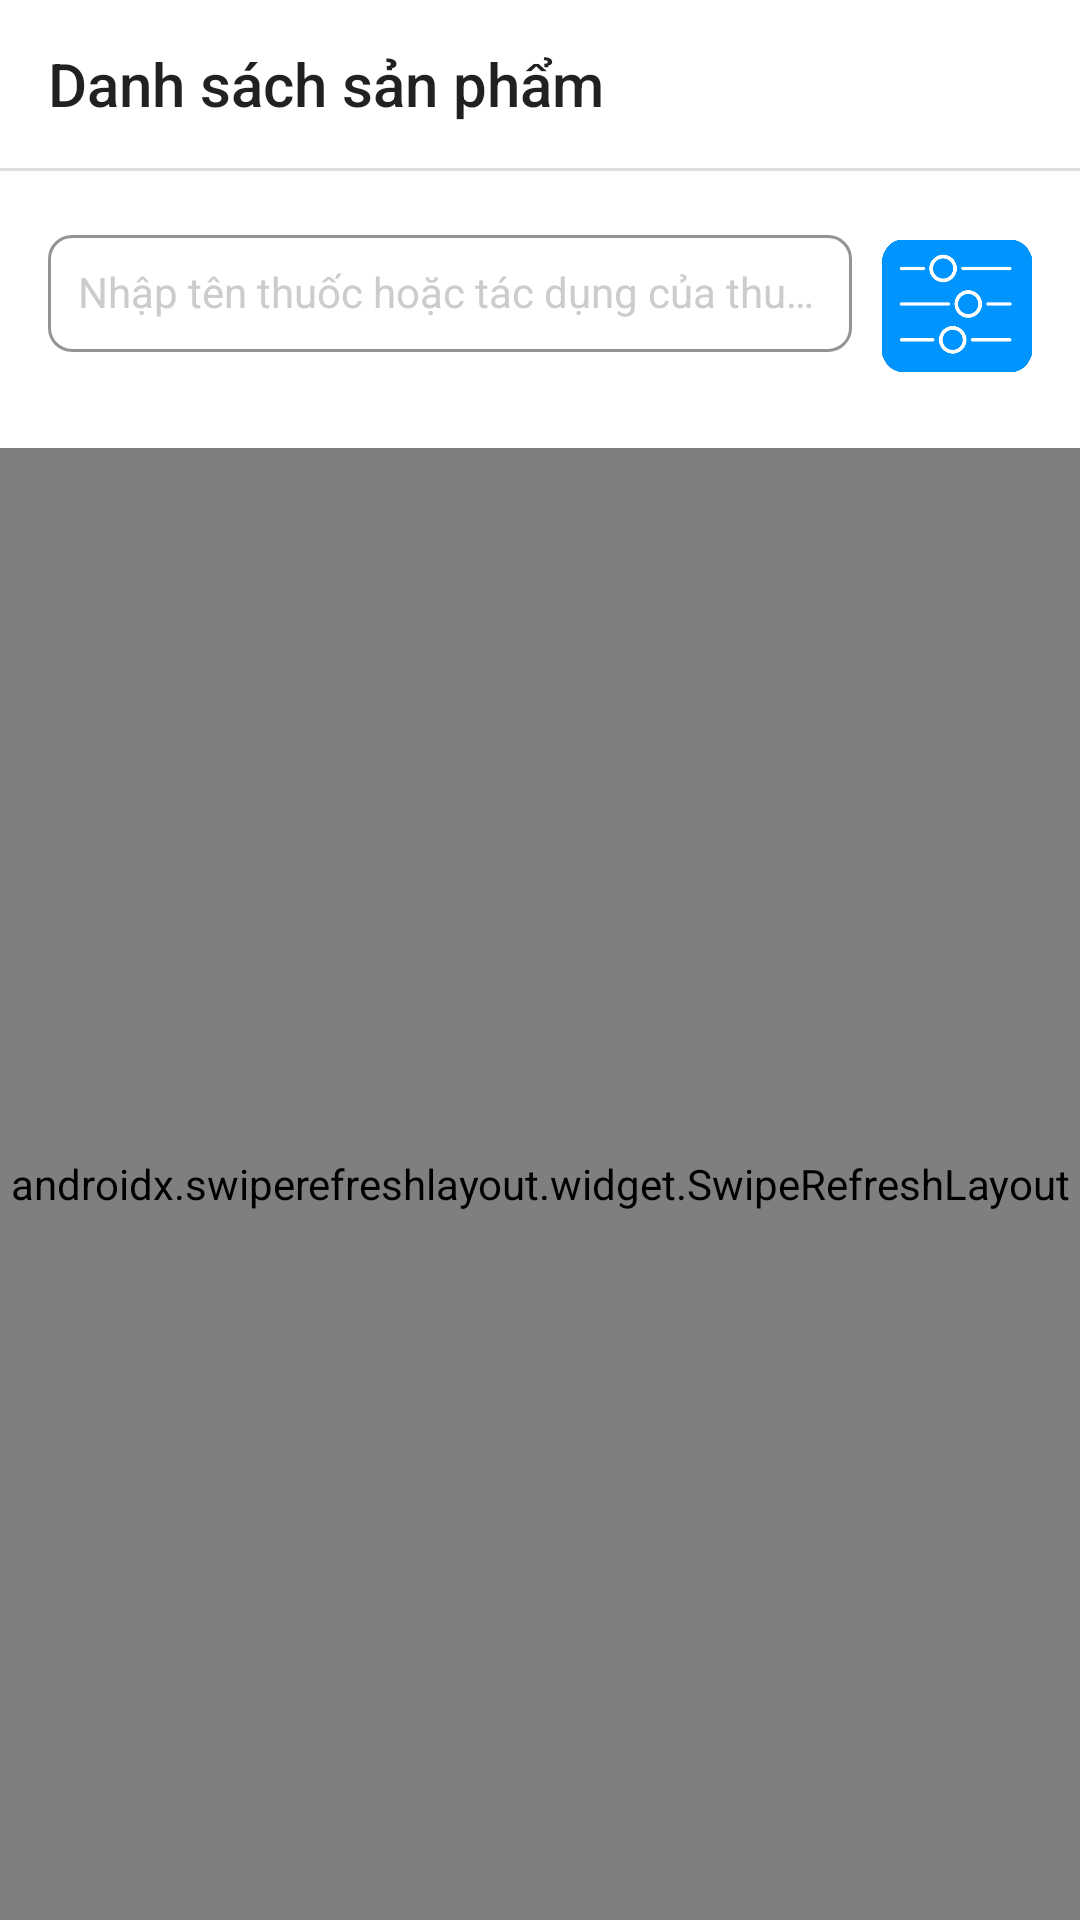

Produce the Android XML layout that renders to this screen, including the resource entries it uses.
<!-- AndroidManifest.xml: application theme Theme.Selling_medicine_app -->
<!-- res/layout/activity_product_list.xml -->
<?xml version="1.0" encoding="utf-8"?>
<LinearLayout xmlns:android="http://schemas.android.com/apk/res/android"
    xmlns:app="http://schemas.android.com/apk/res-auto"
    xmlns:tools="http://schemas.android.com/tools"
    android:layout_width="match_parent"
    android:layout_height="match_parent"
    android:background="#fff"
    android:orientation="vertical"
    tools:context=".CustomerListActivity">

    <androidx.appcompat.widget.Toolbar
        android:id="@+id/toolbar_productList"
        android:layout_width="match_parent"
        android:layout_height="wrap_content"
        app:title="Danh sách sản phẩm" />
    <View
        android:layout_width="match_parent"
        android:layout_height="1dp"
        android:background="#dddddd"/>


    <LinearLayout
        android:layout_width="match_parent"
        android:layout_height="wrap_content"
        android:orientation="vertical"
        android:padding="16dp">

        <LinearLayout
            android:layout_width="match_parent"
            android:layout_height="wrap_content"
            android:orientation="horizontal">

            <com.google.android.material.textfield.TextInputLayout
                android:layout_width="0dp"
                android:layout_height="wrap_content"
                android:layout_weight="1"
                style="@style/prop_textInputLayout_search_home">

                <com.google.android.material.textfield.TextInputEditText
                    android:id="@+id/search_productList"
                    android:layout_width="match_parent"
                    android:layout_height="wrap_content"
                    style="@style/prop_search_home"
                    android:drawableLeft="@drawable/ic_search"
                    android:hint="Nhập tên thuốc hoặc tác dụng của thuốc"
                    android:imeOptions="actionDone"
                    android:inputType="text" />
            </com.google.android.material.textfield.TextInputLayout>

            <ImageView
                android:id="@+id/btn_filter_productList"
                android:layout_width="50dp"
                android:layout_height="50dp"
                android:layout_marginStart="10dp"
                android:layout_marginTop="4dp"
                android:src="@drawable/filter_corner" />
        </LinearLayout>

    </LinearLayout>

    <FrameLayout
        android:id="@+id/frameProductList"
        android:layout_width="match_parent"
        android:layout_height="match_parent">

        <androidx.swiperefreshlayout.widget.SwipeRefreshLayout
            android:id="@+id/swipeRefresh"
            android:layout_width="match_parent"
            android:layout_height="match_parent">

            <androidx.recyclerview.widget.RecyclerView
                android:scrollbarThumbVertical="@color/divider_color"
                android:scrollbars="vertical"
                android:background="@color/loading"
                android:id="@+id/recycleview_productList"
                android:layout_width="match_parent"
                android:layout_height="match_parent" />
        </androidx.swiperefreshlayout.widget.SwipeRefreshLayout>

        <LinearLayout
            android:layout_width="match_parent"
            android:layout_height="wrap_content"
            android:orientation="vertical"
            android:layout_gravity="center"
            android:id="@+id/noDataAvailable"
            android:visibility="gone">
            <ImageView
                android:layout_gravity="center"
                android:layout_width="wrap_content"
                android:layout_height="wrap_content"
                android:background="@drawable/nodata_available"/>
            <TextView
                android:layout_gravity="center"
                android:layout_width="match_parent"
                android:layout_height="wrap_content"
                android:text="Danh sách sản phẩm rỗng!"
                android:textAlignment="center"
                android:textSize="18dp"
                android:textStyle="bold|italic"
                android:textColor="#000"/>
        </LinearLayout>
    </FrameLayout>

</LinearLayout>
<!-- resources referenced by this layout -->
<resources>
  <color name="divider_color">#FF5722</color>
  <color name="loading">#dddddd</color>
  <!-- drawable filter_corner: png bitmap (drawable, 10514 bytes) -->
  <!-- drawable nodata_available: png bitmap (drawable, 3002 bytes) -->
  <style name="prop_search_home" parent="Base.Theme.Selling_medicine_app">
          <item name="android:layout_width">match_parent</item>
          <item name="android:layout_height">50dp</item>
          <item name="android:textColorHint">#CCCCCC</item>
          <item name="android:textColor">#000000</item>
          <item name="android:padding">10dp</item>
          <item name="android:imeOptions">actionNext</item>
          <item name="android:background">@drawable/edittext_border</item>
      </style>
  <style name="prop_textInputLayout_search_home" parent="Base.Theme.Selling_medicine_app">
          <item name="android:layout_width">0dp</item>
          <item name="android:layout_height">wrap_content</item>
          <item name="android:textColorHint">#CCCCCC</item>
          <item name="boxBackgroundMode">outline</item>
          <item name="android:layout_marginBottom">16dp</item>
          <item name="boxStrokeColor">#CCCCCC</item>
          <item name="boxCornerRadiusTopStart">8dp</item>
          <item name="boxCornerRadiusTopEnd">8dp</item>
          <item name="boxCornerRadiusBottomStart">8dp</item>
          <item name="boxCornerRadiusBottomEnd">8dp</item>
          <item name="android:textColor">#000000</item>
      </style>
  <style name="Theme.Selling_medicine_app" parent="Base.Theme.Selling_medicine_app" />
  <style name="Base.Theme.Selling_medicine_app" parent="Theme.AppCompat.DayNight.NoActionBar">
          
          
      </style>
</resources>
